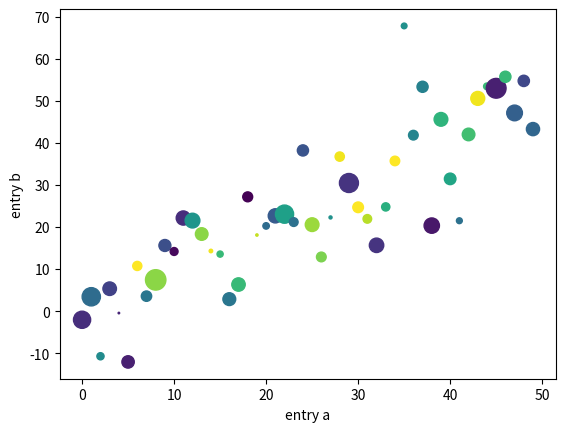

Generate this figure with matplotlib:
import matplotlib.pyplot as plt
import numpy as np

data = {'a': np.arange(50),
        'c': np.random.randint(0, 50, 50),
        'd': np.random.randn(50)}
data['b'] = data['a'] + 10 * np.random.randn(50)
data['d'] = np.abs(data['d']) * 100

plt.scatter('a', 'b', c='c', s='d', data=data)
plt.xlabel('entry a')
plt.ylabel('entry b')
plt.show()